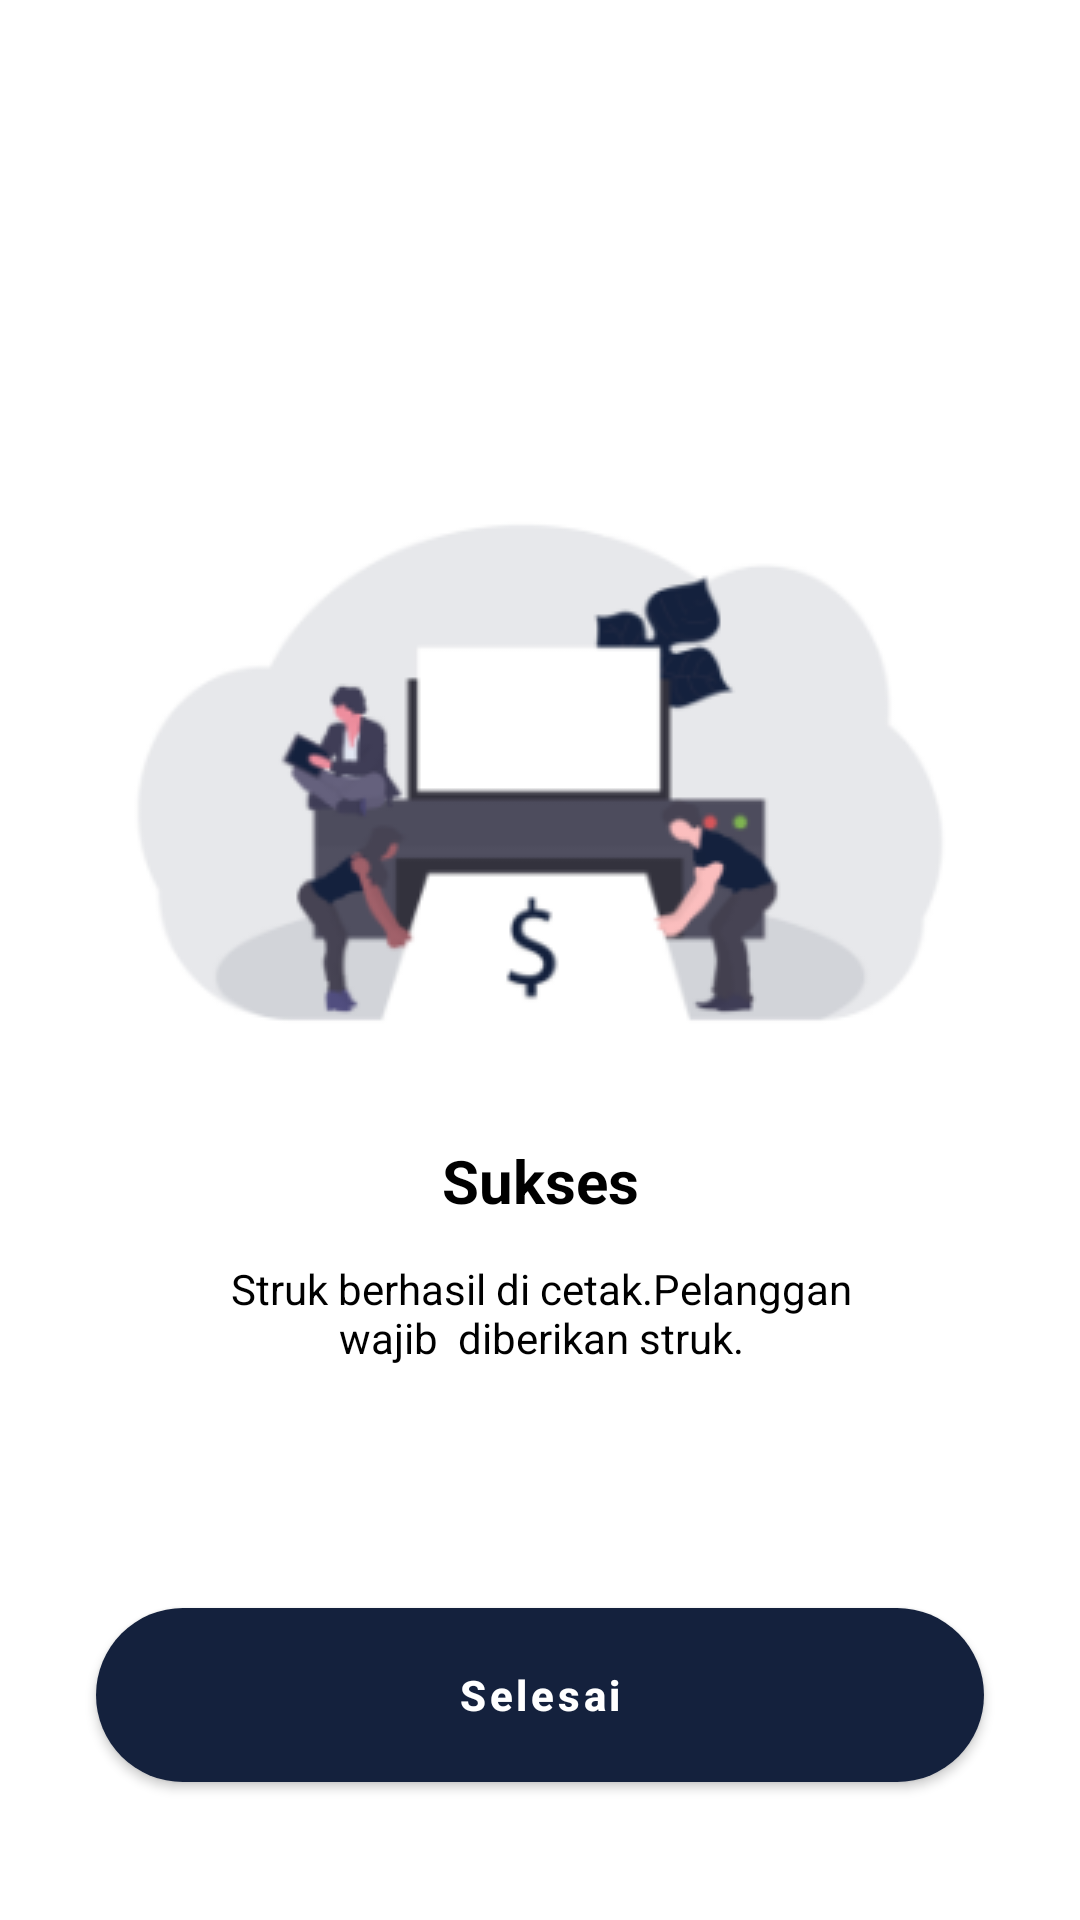

Write the Android layout XML for this screen, with the resource values it uses.
<!-- AndroidManifest.xml: application theme AppTheme -->
<!-- res/layout/activity_closing1.xml -->
<?xml version="1.0" encoding="utf-8"?>
<androidx.constraintlayout.widget.ConstraintLayout xmlns:android="http://schemas.android.com/apk/res/android"
    xmlns:app="http://schemas.android.com/apk/res-auto"
    xmlns:tools="http://schemas.android.com/tools"
    android:layout_width="match_parent"
    android:layout_height="match_parent"
    tools:context=".populaterecyclerview.ui.Closing1Activity">
    <LinearLayout
        android:layout_width="match_parent"
        android:layout_height="wrap_content"
        android:orientation="vertical"
        tools:ignore="MissingConstraints">

        <ImageView
            android:layout_width="322sp"
            android:layout_gravity="center"
            android:layout_height="201sp"
            android:layout_marginBottom="364dp"
            android:background="@drawable/closing"
            app:layout_constraintEnd_toEndOf="parent"
            app:layout_constraintStart_toStartOf="parent"
            android:layout_marginTop="157sp" />

    </LinearLayout>
    <RelativeLayout
        android:layout_width="match_parent"
        android:layout_height="wrap_content"
        tools:ignore="MissingConstraints">
        <TextView
            android:layout_width="match_parent"
            android:layout_height="wrap_content"
            android:text="Sukses"
            android:textSize="20sp"
            android:layout_marginBottom="20dp"
            android:textStyle="bold"
            android:textColor="@color/black"
            android:layout_marginTop="380dp"
            android:gravity="center"

            />
        <TextView
            android:layout_marginStart="77dp"
            android:layout_marginEnd="76dp"
            android:layout_width="match_parent"
            android:layout_height="wrap_content"
            android:text="Struk berhasil di cetak.Pelanggan wajib  diberikan struk."
            android:gravity="center"
            android:layout_marginTop="420dp"
            android:layout_marginLeft="90sp"
            android:layout_marginRight="20sp"
            android:textColor="@color/black"
            />
        <com.google.android.material.button.MaterialButton
            android:id="@+id/btnselesai"
            android:layout_width="311dp"
            android:layout_height="70dp"
            android:layout_gravity="top"
            app:cornerRadius="30dp"
            android:layout_marginTop="530dp"
            android:layout_marginStart="32dp"
            android:layout_marginEnd="32dp"
            android:text="Selesai"
            android:textStyle="bold"
            android:textAllCaps="false"
            android:textColor="@color/white"
            >
        </com.google.android.material.button.MaterialButton>

    </RelativeLayout>



</androidx.constraintlayout.widget.ConstraintLayout>
<!-- resources referenced by this layout -->
<resources>
  <color name="black">#000000</color>
  <color name="white">#FFFFFF</color>
  <!-- drawable closing: png bitmap (drawable-v24, 20921 bytes) -->
  <style name="AppTheme" parent="Theme.MaterialComponents.DayNight.NoActionBar">
          
          <item name="colorPrimary">@color/colorPrimary</item>
          <item name="colorPrimaryVariant">@color/colorPrimary</item>
          <item name="colorOnPrimary">@color/colorPrimary</item>
          
          <item name="colorSecondary">@color/colorPrimary</item>
          <item name="colorSecondaryVariant">@color/colorPrimary</item>
          <item name="colorOnSecondary">@color/colorPrimary</item>
          
  
          
      </style>
  <color name="colorPrimary">#14213D</color>
</resources>
